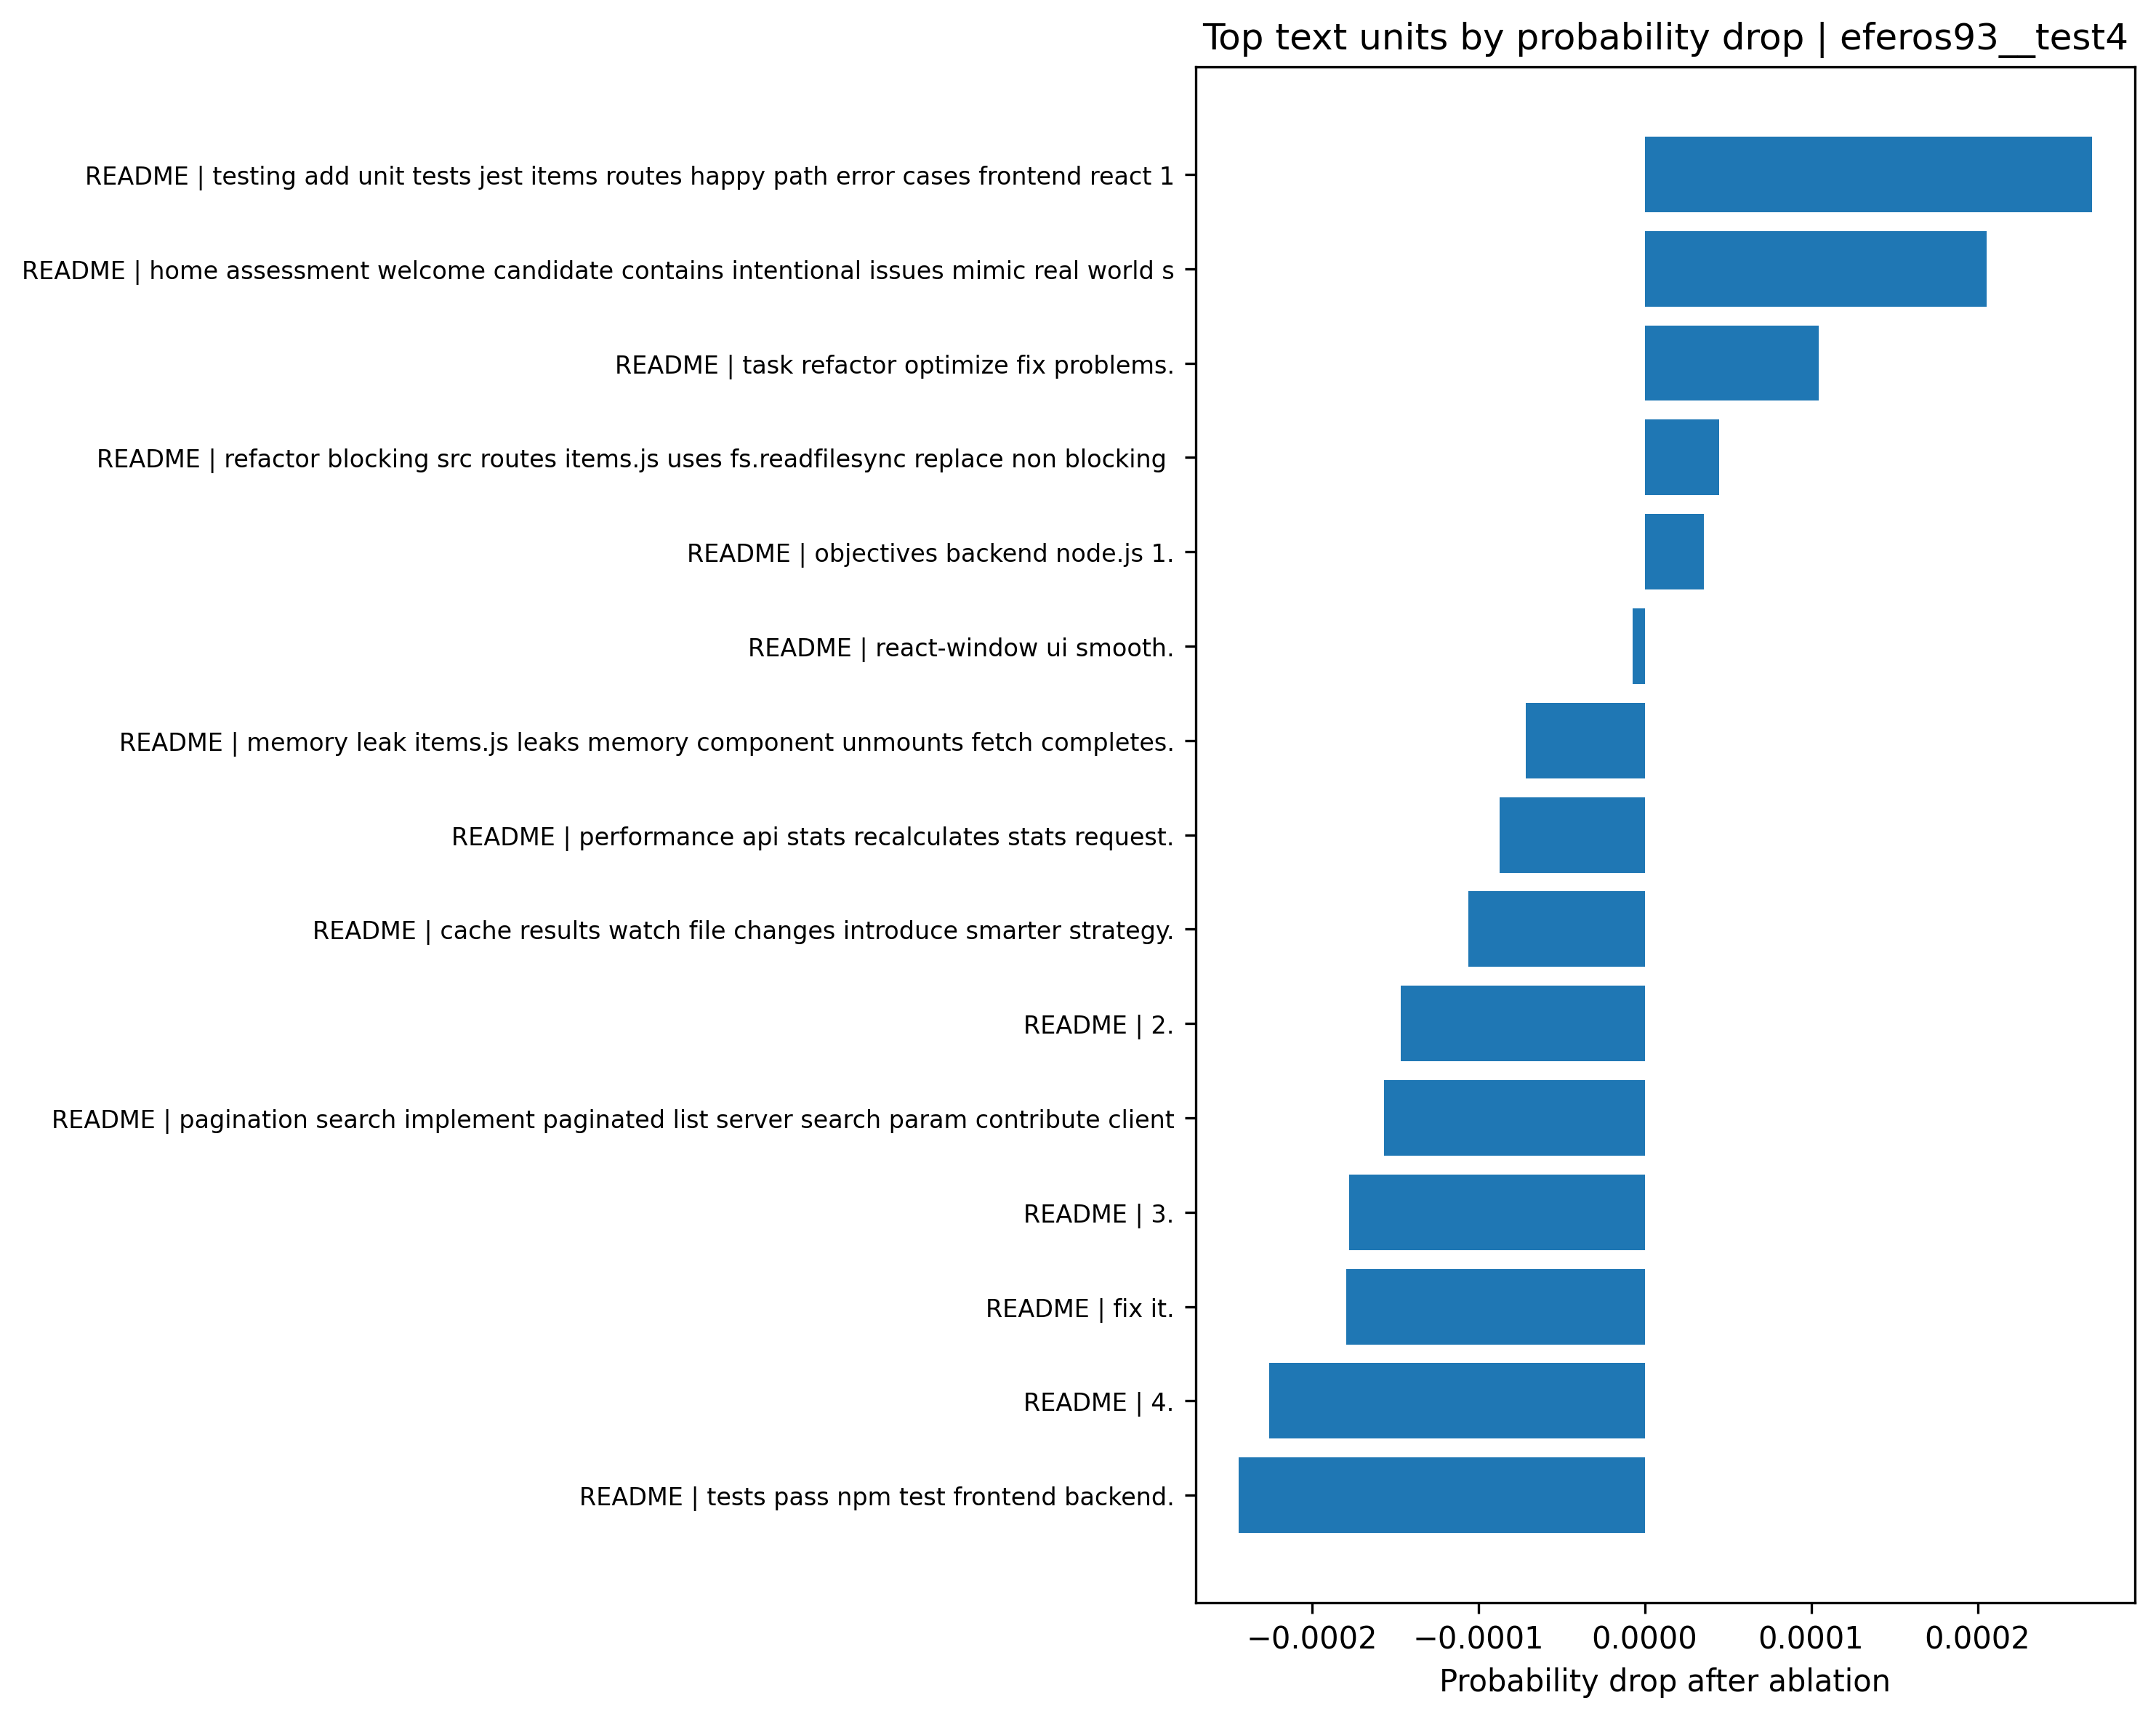

The file beside this chart, header and first rows:
branch, text_unit, base_prob, ablated_prob, prob_drop
README, testing add unit tests jest items routes…, 0.9968, 0.9965, 0.0002688
README, home assessment welcome candidate contai…, 0.9968, 0.9966, 0.0002055
README, task refactor optimize fix problems., 0.9968, 0.9967, 0.0001045
README, refactor blocking src routes items.js us…, 0.9968, 0.9968, 4.451723950116282e-05
README, objectives backend node.js 1., 0.9968, 0.9968, 3.5360352579338894e-05
README, react-window ui smooth., 0.9968, 0.9968, -7.182972227570694e-06
README, memory leak items.js leaks memory compon…, 0.9968, 0.9969, -7.127320097644052e-05
README, performance api stats recalculates stats…, 0.9968, 0.9969, -8.703941267473869e-05
README, cache results watch file changes introdu…, 0.9968, 0.9969, -0.000106
README, 2., 0.9968, 0.997, -0.0001464
README, pagination search implement paginated li…, 0.9968, 0.997, -0.0001565
README, 3., 0.9968, 0.997, -0.0001774
README, fix it., 0.9968, 0.997, -0.0001793
README, 4., 0.9968, 0.997, -0.0002258
README, tests pass npm test frontend backend., 0.9968, 0.997, -0.0002441
README, performance list grow large., 0.9968, 0.9971, -0.0002628
README, integrate virtualization e.g., 0.9968, 0.9971, -0.0002682
README, expect idiomatic clean comments necessar…, 0.9968, 0.9971, -0.0002756
README, ui ux polish feel free enhance styling a…, 0.9968, 0.9971, -0.0003104
README, brief solution.md describing approach tr…, 0.9968, 0.9974, -0.0005692
